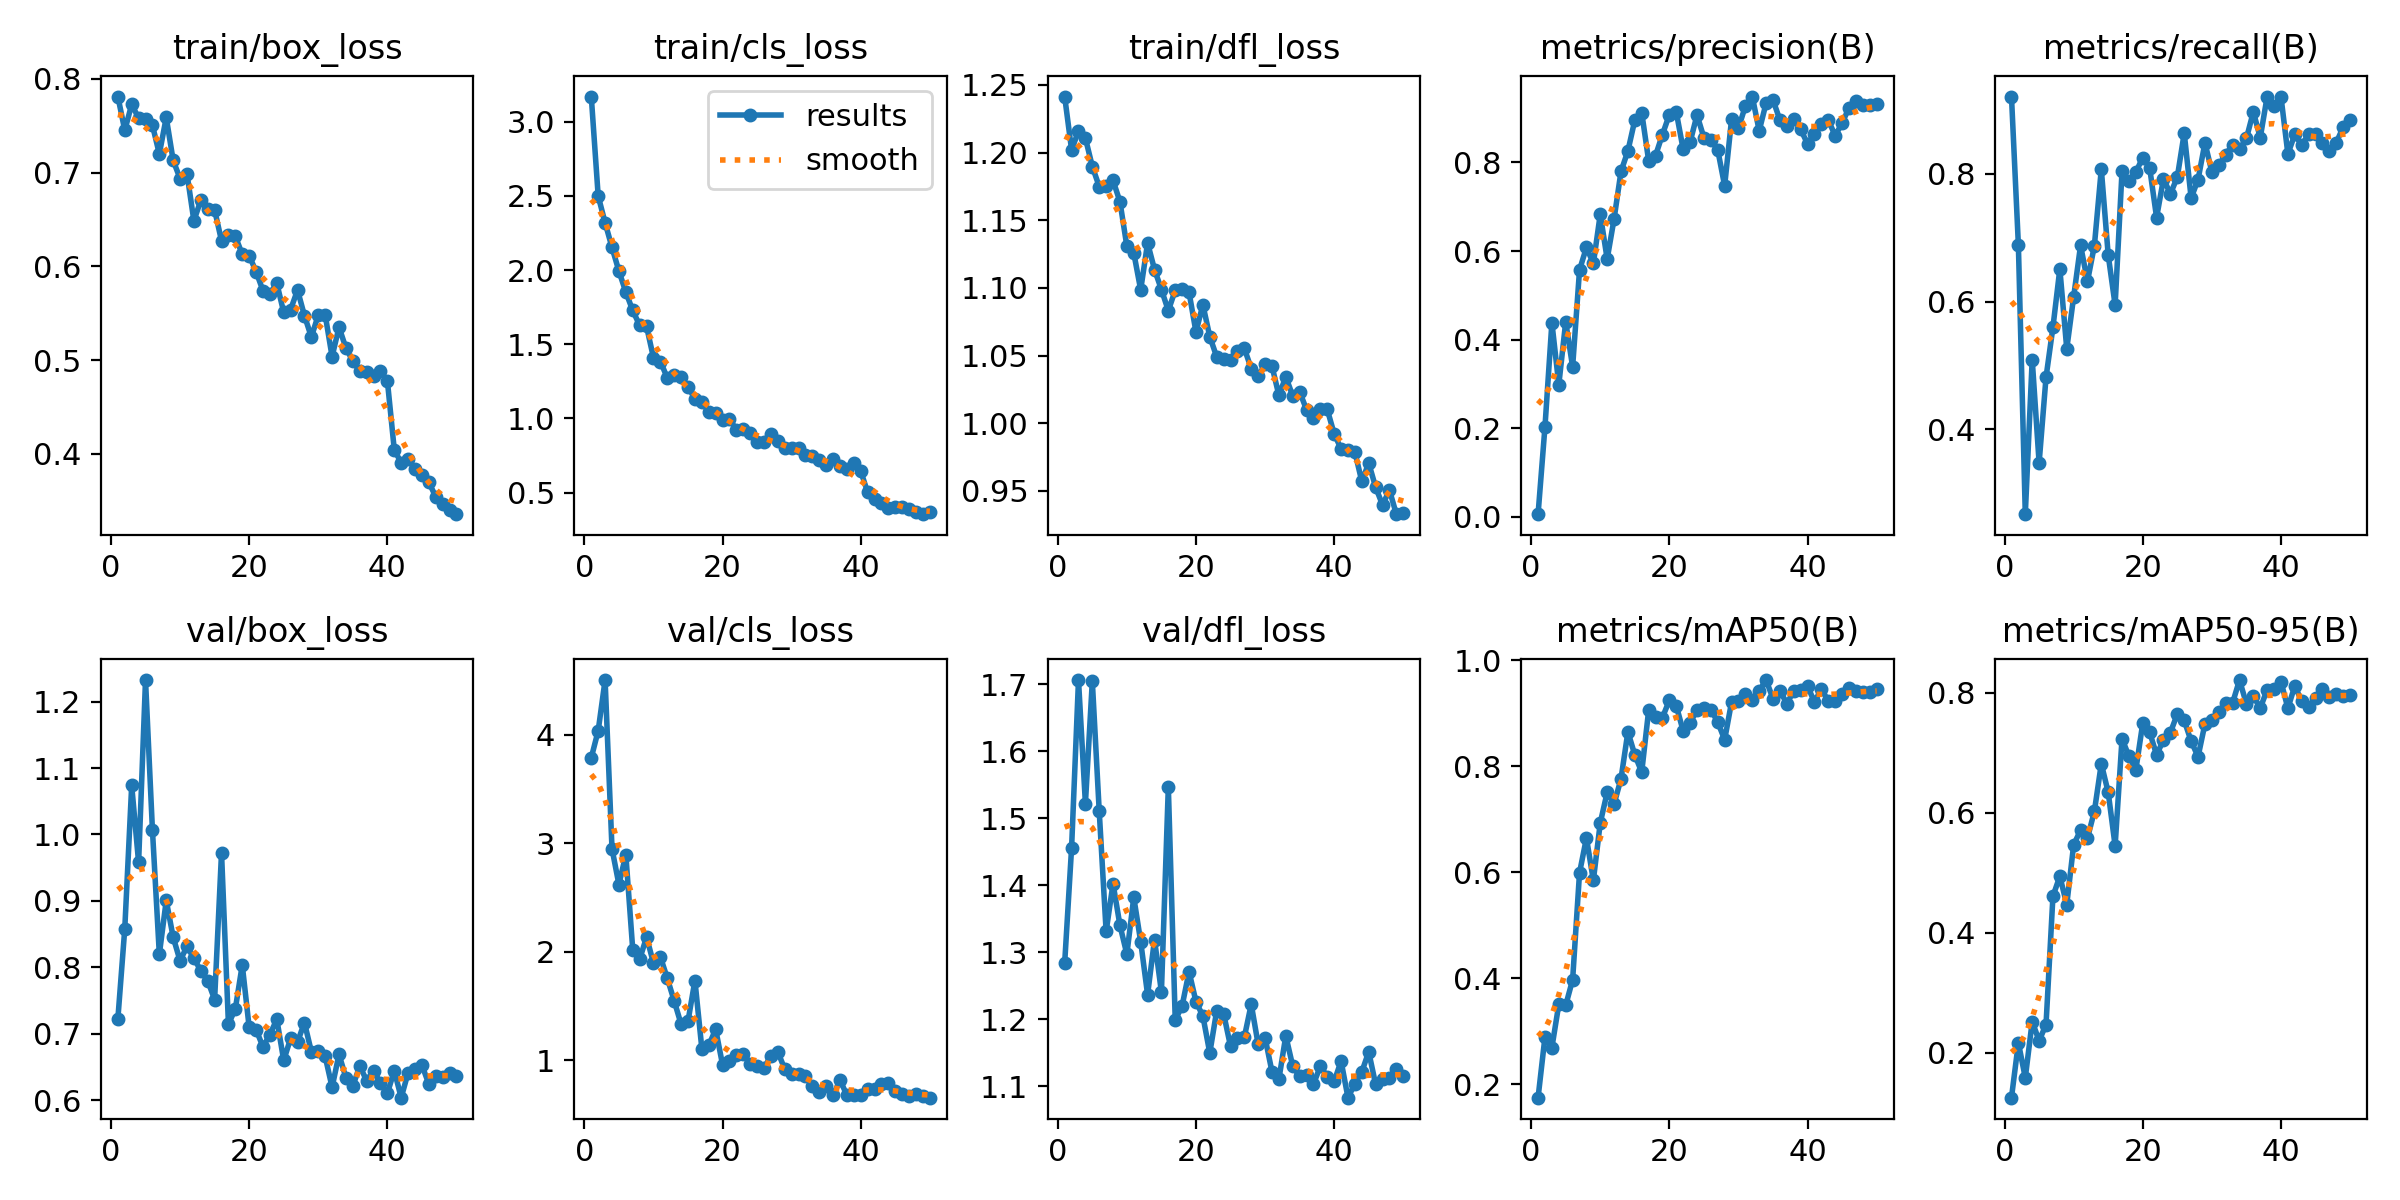

The data file committed next to this chart (first rows):
epoch, train/box_loss, train/cls_loss, train/dfl_loss, metrics/precision(B), metrics/recall(B), metrics/mAP50(B), metrics/mAP50-95(B), val/box_loss, val/cls_loss, val/dfl_loss, lr/pg0, lr/pg1, lr/pg2
1, 0.7812, 3.169, 1.241, 0.00636, 0.9215, 0.1742, 0.1255, 0.7226, 3.789, 1.284, 0.0003246, 0.0003246, 0.0003246
2, 0.7451, 2.499, 1.202, 0.2039, 0.6884, 0.2891, 0.2169, 0.8583, 4.038, 1.456, 0.0006449, 0.0006449, 0.0006449
3, 0.7729, 2.319, 1.216, 0.4384, 0.2664, 0.2689, 0.1585, 1.074, 4.505, 1.707, 0.000952, 0.000952, 0.000952
4, 0.7581, 2.152, 1.211, 0.2985, 0.509, 0.3505, 0.2524, 0.9579, 2.951, 1.522, 0.0009406, 0.0009406, 0.0009406
5, 0.7569, 1.993, 1.19, 0.4404, 0.3469, 0.3488, 0.2201, 1.233, 2.621, 1.705, 0.0009406, 0.0009406, 0.0009406
6, 0.7507, 1.851, 1.175, 0.3388, 0.481, 0.397, 0.2473, 1.007, 2.896, 1.511, 0.0009208, 0.0009208, 0.0009208
7, 0.7199, 1.728, 1.175, 0.5575, 0.5596, 0.599, 0.461, 0.8196, 2.022, 1.331, 0.000901, 0.000901, 0.000901
8, 0.7589, 1.627, 1.179, 0.6082, 0.6511, 0.6648, 0.4944, 0.9006, 1.932, 1.403, 0.0008812, 0.0008812, 0.0008812
9, 0.713, 1.621, 1.164, 0.5721, 0.5258, 0.5846, 0.4471, 0.8454, 2.137, 1.34, 0.0008614, 0.0008614, 0.0008614
10, 0.6936, 1.409, 1.131, 0.6832, 0.6073, 0.6932, 0.5467, 0.8097, 1.898, 1.297, 0.0008416, 0.0008416, 0.0008416
11, 0.699, 1.384, 1.126, 0.5821, 0.6881, 0.751, 0.5711, 0.8315, 1.955, 1.382, 0.0008218, 0.0008218, 0.0008218
12, 0.6486, 1.274, 1.099, 0.6727, 0.6316, 0.7288, 0.558, 0.8135, 1.757, 1.316, 0.000802, 0.000802, 0.000802
13, 0.6705, 1.292, 1.133, 0.7796, 0.6878, 0.7764, 0.6027, 0.7948, 1.549, 1.237, 0.0007822, 0.0007822, 0.0007822
14, 0.6616, 1.28, 1.114, 0.826, 0.8076, 0.8653, 0.6818, 0.7797, 1.334, 1.319, 0.0007624, 0.0007624, 0.0007624
15, 0.6602, 1.212, 1.099, 0.8955, 0.6728, 0.8215, 0.634, 0.7514, 1.363, 1.241, 0.0007426, 0.0007426, 0.0007426
16, 0.6272, 1.134, 1.083, 0.9124, 0.5944, 0.7892, 0.545, 0.9725, 1.737, 1.547, 0.0007228, 0.0007228, 0.0007228
17, 0.6332, 1.111, 1.098, 0.8042, 0.8045, 0.9055, 0.7236, 0.7142, 1.109, 1.199, 0.000703, 0.000703, 0.000703
18, 0.632, 1.046, 1.099, 0.8156, 0.7891, 0.894, 0.6941, 0.7375, 1.138, 1.22, 0.0006832, 0.0006832, 0.0006832
19, 0.6128, 1.035, 1.097, 0.863, 0.8029, 0.8922, 0.6718, 0.8036, 1.288, 1.271, 0.0006634, 0.0006634, 0.0006634
20, 0.6115, 0.9923, 1.067, 0.908, 0.8258, 0.9249, 0.7495, 0.7095, 0.9602, 1.226, 0.0006436, 0.0006436, 0.0006436
21, 0.5943, 0.9938, 1.088, 0.9137, 0.8095, 0.9145, 0.7342, 0.7061, 0.9964, 1.205, 0.0006238, 0.0006238, 0.0006238
22, 0.5741, 0.9252, 1.064, 0.8294, 0.7317, 0.8667, 0.6966, 0.6802, 1.047, 1.15, 0.000604, 0.000604, 0.000604
23, 0.5703, 0.9284, 1.049, 0.8457, 0.7925, 0.8823, 0.7214, 0.6986, 1.064, 1.213, 0.0005842, 0.0005842, 0.0005842
24, 0.5819, 0.9051, 1.048, 0.9071, 0.7687, 0.9061, 0.7338, 0.7218, 0.9702, 1.209, 0.0005644, 0.0005644, 0.0005644
25, 0.5509, 0.84, 1.047, 0.8558, 0.7952, 0.9099, 0.7647, 0.6598, 0.9533, 1.16, 0.0005446, 0.0005446, 0.0005446
26, 0.5539, 0.8389, 1.053, 0.8517, 0.8641, 0.9073, 0.7538, 0.693, 0.9332, 1.173, 0.0005248, 0.0005248, 0.0005248
27, 0.5747, 0.8922, 1.055, 0.8282, 0.7622, 0.8838, 0.7194, 0.6875, 1.042, 1.173, 0.000505, 0.000505, 0.000505
28, 0.5474, 0.8479, 1.04, 0.7474, 0.7911, 0.8502, 0.6935, 0.7167, 1.08, 1.223, 0.0004852, 0.0004852, 0.0004852
29, 0.5246, 0.7992, 1.035, 0.8969, 0.8489, 0.9214, 0.7482, 0.6728, 0.9192, 1.163, 0.0004654, 0.0004654, 0.0004654
30, 0.5479, 0.7997, 1.044, 0.8776, 0.8033, 0.9231, 0.7554, 0.6738, 0.8744, 1.173, 0.0004456, 0.0004456, 0.0004456
31, 0.5483, 0.8024, 1.042, 0.9274, 0.8135, 0.9363, 0.7681, 0.6657, 0.8755, 1.122, 0.0004258, 0.0004258, 0.0004258
32, 0.5036, 0.752, 1.021, 0.9487, 0.8305, 0.9258, 0.7825, 0.6193, 0.8562, 1.111, 0.000406, 0.000406, 0.000406
33, 0.5351, 0.7495, 1.034, 0.8714, 0.8458, 0.9427, 0.7831, 0.6687, 0.7661, 1.175, 0.0003862, 0.0003862, 0.0003862
34, 0.5129, 0.7212, 1.02, 0.934, 0.8386, 0.963, 0.8212, 0.6337, 0.7133, 1.131, 0.0003664, 0.0003664, 0.0003664
35, 0.4988, 0.6893, 1.023, 0.9409, 0.8557, 0.9275, 0.7815, 0.6208, 0.761, 1.115, 0.0003466, 0.0003466, 0.0003466
36, 0.4881, 0.7261, 1.01, 0.8956, 0.8976, 0.9428, 0.7949, 0.6515, 0.6815, 1.117, 0.0003268, 0.0003268, 0.0003268
37, 0.4874, 0.6796, 1.004, 0.8833, 0.8568, 0.9186, 0.7744, 0.6292, 0.818, 1.103, 0.000307, 0.000307, 0.000307
38, 0.4833, 0.6605, 1.011, 0.8984, 0.9214, 0.942, 0.805, 0.6439, 0.6805, 1.13, 0.0002872, 0.0002872, 0.0002872
39, 0.4878, 0.697, 1.01, 0.8747, 0.9073, 0.9439, 0.8057, 0.626, 0.6795, 1.114, 0.0002674, 0.0002674, 0.0002674
40, 0.4779, 0.6445, 0.9922, 0.842, 0.9213, 0.9514, 0.8187, 0.6101, 0.6864, 1.107, 0.0002476, 0.0002476, 0.0002476
41, 0.4043, 0.5016, 0.9811, 0.8635, 0.8315, 0.9214, 0.7743, 0.6444, 0.7398, 1.138, 0.0002278, 0.0002278, 0.0002278
42, 0.3903, 0.4573, 0.9803, 0.8878, 0.862, 0.9464, 0.8114, 0.6036, 0.7332, 1.083, 0.000208, 0.000208, 0.000208
43, 0.3942, 0.4337, 0.9787, 0.8955, 0.8452, 0.9228, 0.7862, 0.6412, 0.7821, 1.104, 0.0001882, 0.0001882, 0.0001882
44, 0.3835, 0.3945, 0.957, 0.8605, 0.8624, 0.9236, 0.7756, 0.647, 0.797, 1.122, 0.0001684, 0.0001684, 0.0001684
45, 0.377, 0.402, 0.9706, 0.8889, 0.8628, 0.9375, 0.7917, 0.6527, 0.7219, 1.152, 0.0001486, 0.0001486, 0.0001486
46, 0.3696, 0.4004, 0.9527, 0.9235, 0.8479, 0.9478, 0.8056, 0.6242, 0.6897, 1.103, 0.0001288, 0.0001288, 0.0001288
47, 0.3541, 0.3908, 0.9397, 0.9379, 0.8365, 0.9431, 0.7923, 0.6364, 0.6735, 1.111, 0.000109, 0.000109, 0.000109
48, 0.3461, 0.3679, 0.9506, 0.9294, 0.8491, 0.9406, 0.7981, 0.6342, 0.6894, 1.113, 8.92e-05, 8.92e-05, 8.92e-05
49, 0.3404, 0.3553, 0.9328, 0.929, 0.8734, 0.9403, 0.7942, 0.6403, 0.6759, 1.125, 6.94e-05, 6.94e-05, 6.94e-05
50, 0.3355, 0.3671, 0.9334, 0.9318, 0.8849, 0.9469, 0.7961, 0.6363, 0.6574, 1.116, 4.96e-05, 4.96e-05, 4.96e-05
